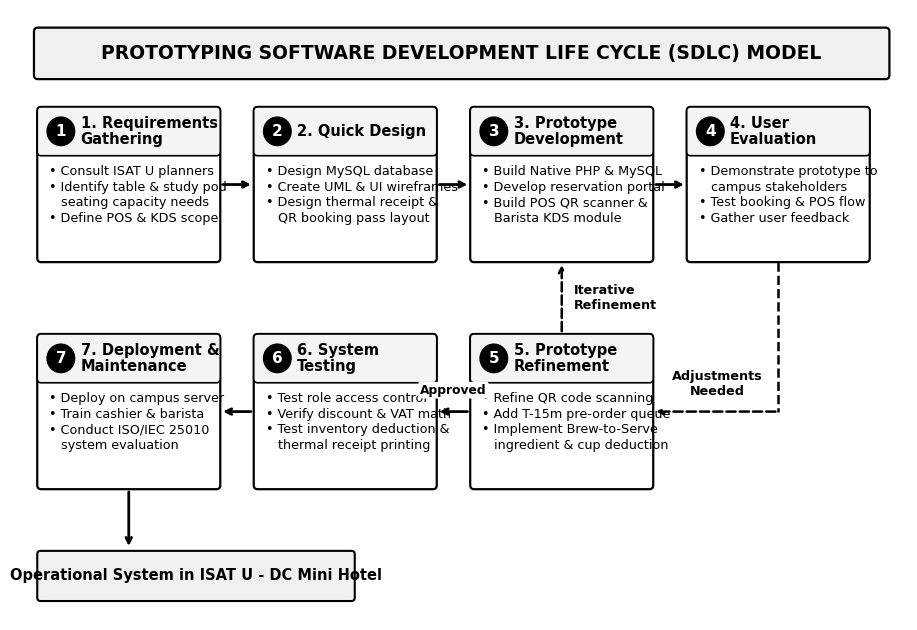

Python code for this plot:
# -*- coding: utf-8 -*-
"""
Generate Enlarged ("Padakuon") Prototyping SDLC Model Diagram for ISAT U Coffee Shop POS System
Strictly Black and White, 2D Vector Style
- Enlarged cards and clean typography so ZERO text overflows any card border
- Replaced "80mm receipt" with "Thermal receipt" per teacher instruction
- High contrast, 300 DPI Times New Roman typography optimized for full 6.0-inch width on short bond paper
"""
import os
import matplotlib
matplotlib.use('Agg')
import matplotlib.pyplot as plt
import matplotlib.patches as patches

def draw_prototyping_model(output_png):
    # Enlarged canvas (9.6 x 6.4 in at 300 DPI) for crystal-clear full-width rendering
    fig, ax = plt.subplots(figsize=(9.6, 6.4), dpi=300)
    ax.set_xlim(0, 136)
    ax.set_ylim(0, 90)
    ax.axis('off')

    font_family = 'Times New Roman'
    fig.patch.set_facecolor('#FFFFFF')

    # Main outer title banner
    banner = patches.FancyBboxPatch(
        (3, 80), 130, 7.2, boxstyle="round,pad=0.2,rounding_size=0.6",
        facecolor="#F0F0F0", edgecolor="#000000", lw=1.6
    )
    ax.add_patch(banner)
    ax.text(68.0, 83.6, "PROTOTYPING SOFTWARE DEVELOPMENT LIFE CYCLE (SDLC) MODEL",
            ha='center', va='center', fontfamily=font_family, fontsize=13.5, fontweight='bold', color="#000000")

    # Enlarged Card dimensions (width=27.5, height=22.5)
    # 4 columns across x:
    # Col 1: x = 3.5  to 31.0
    # Col 2: x = 36.5 to 64.0
    # Col 3: x = 69.5 to 97.0
    # Col 4: x = 102.5 to 130.0
    cw = 27.5
    ch = 22.5

    phases = [
        (
            1, "1. Requirements\nGathering",
            3.5, 53.0,
            ["• Consult ISAT U planners", "• Identify table & study pod", "   seating capacity needs", "• Define POS & KDS scope"]
        ),
        (
            2, "2. Quick Design",
            36.5, 53.0,
            ["• Design MySQL database", "• Create UML & UI wireframes", "• Design thermal receipt &", "   QR booking pass layout"]
        ),
        (
            3, "3. Prototype\nDevelopment",
            69.5, 53.0,
            ["• Build Native PHP & MySQL", "• Develop reservation portal", "• Build POS QR scanner &", "   Barista KDS module"]
        ),
        (
            4, "4. User\nEvaluation",
            102.5, 53.0,
            ["• Demonstrate prototype to", "   campus stakeholders", "• Test booking & POS flow", "• Gather user feedback"]
        ),
        (
            5, "5. Prototype\nRefinement",
            69.5, 19.5,
            ["• Refine QR code scanning", "• Add T-15m pre-order queue", "• Implement Brew-to-Serve", "   ingredient & cup deduction"]
        ),
        (
            6, "6. System\nTesting",
            36.5, 19.5,
            ["• Test role access control", "• Verify discount & VAT math", "• Test inventory deduction &", "   thermal receipt printing"]
        ),
        (
            7, "7. Deployment &\nMaintenance",
            3.5, 19.5,
            ["• Deploy on campus server", "• Train cashier & barista", "• Conduct ISO/IEC 25010", "   system evaluation"]
        ),
    ]

    for pid, title, px, py, bullets in phases:
        # Card body (White with crisp black border)
        card = patches.FancyBboxPatch(
            (px, py), cw, ch, boxstyle="round,pad=0.2,rounding_size=0.6",
            facecolor="#FFFFFF", edgecolor="#000000", lw=1.6
        )
        ax.add_patch(card)

        # Header shading
        hdr_h = 6.8
        hdr = patches.FancyBboxPatch(
            (px, py + ch - hdr_h), cw, hdr_h, boxstyle="round,pad=0.2,rounding_size=0.6",
            facecolor="#F4F4F4", edgecolor="#000000", lw=1.2
        )
        ax.add_patch(hdr)

        # Header badge circle (Solid black with white number)
        badge_r = 2.1
        badge_x = px + 3.4
        badge_y = py + ch - hdr_h/2
        badge = patches.Circle((badge_x, badge_y), badge_r, facecolor="#000000", edgecolor="#000000", lw=1.0)
        ax.add_patch(badge)
        ax.text(badge_x, badge_y, str(pid), ha='center', va='center',
                fontfamily=font_family, fontsize=11.0, fontweight='bold', color="#FFFFFF")

        # Card Title
        ax.text(px + 6.4, badge_y, title, ha='left', va='center',
                fontfamily=font_family, fontsize=10.5, fontweight='bold', color="#000000", linespacing=1.08)

        # Bullets inside body (strictly within card boundaries)
        bullet_text = "\n".join(bullets)
        ax.text(px + 1.6, py + ch - hdr_h - 1.6, bullet_text, ha='left', va='top',
                fontfamily=font_family, fontsize=9.2, color="#000000", linespacing=1.25)

    # Validated connections between cards (Edge to Edge, zero overlap)
    top_mid_y = 53.0 + ch/2  # 64.25
    bot_mid_y = 19.5 + ch/2  # 30.75

    # Forward arrows top row: 1 -> 2 -> 3 -> 4
    ax.annotate('', xy=(36.3, top_mid_y), xytext=(31.2, top_mid_y),
                arrowprops=dict(arrowstyle="->", color="#000000", lw=2.0))
    ax.annotate('', xy=(69.3, top_mid_y), xytext=(64.2, top_mid_y),
                arrowprops=dict(arrowstyle="->", color="#000000", lw=2.0))
    ax.annotate('', xy=(102.3, top_mid_y), xytext=(97.2, top_mid_y),
                arrowprops=dict(arrowstyle="->", color="#000000", lw=2.0))

    # Downward transition: Phase 4 -> Phase 5
    p4_cx = 102.5 + cw/2  # 116.25
    ax.plot([p4_cx, p4_cx], [52.8, bot_mid_y], color="#000000", lw=1.8, linestyle="--")
    ax.annotate('', xy=(97.2, bot_mid_y), xytext=(p4_cx, bot_mid_y),
                arrowprops=dict(arrowstyle="->", color="#000000", lw=1.8, linestyle="--"))
    ax.text(107.0, bot_mid_y + 2.0, "Adjustments\nNeeded", ha='center', va='bottom',
            fontfamily=font_family, fontsize=9.2, fontweight='bold', color="#000000",
            bbox=dict(boxstyle="round,pad=0.2", facecolor="#FFFFFF", edgecolor="none"))

    # Iteration Feedback Loop: Phase 5 back to Phase 3
    p5_cx = 69.5 + cw/2  # 83.25
    ax.annotate('', xy=(p5_cx, 52.8), xytext=(p5_cx, 42.2),
                arrowprops=dict(arrowstyle="->", color="#000000", lw=1.8, linestyle="--"))
    ax.text(p5_cx + 1.8, 47.5, "Iterative\nRefinement", ha='left', va='center',
            fontfamily=font_family, fontsize=9.2, fontweight='bold', color="#000000",
            bbox=dict(boxstyle="round,pad=0.2", facecolor="#FFFFFF", edgecolor="none"))

    # Bottom row forward arrows: 5 -> 6 -> 7
    ax.annotate('', xy=(64.2, bot_mid_y), xytext=(69.3, bot_mid_y),
                arrowprops=dict(arrowstyle="->", color="#000000", lw=2.0))
    ax.text(66.75, bot_mid_y + 2.2, "Approved", ha='center', va='bottom',
            fontfamily=font_family, fontsize=8.8, fontweight='bold', color="#000000",
            bbox=dict(boxstyle="round,pad=0.15", facecolor="#FFFFFF", edgecolor="none"))

    ax.annotate('', xy=(31.2, bot_mid_y), xytext=(36.3, bot_mid_y),
                arrowprops=dict(arrowstyle="->", color="#000000", lw=2.0))

    # Phase 7 bottom to Operational Deployment Badge
    p7_cx = 3.5 + cw/2  # 17.25
    ax.annotate('', xy=(p7_cx, 10.5), xytext=(p7_cx, 19.3),
                arrowprops=dict(arrowstyle="->", color="#000000", lw=2.0))

    deploy_box = patches.FancyBboxPatch(
        (3.5, 3.0), 48.0, 7.0, boxstyle="round,pad=0.2,rounding_size=0.5",
        facecolor="#F0F0F0", edgecolor="#000000", lw=1.5
    )
    ax.add_patch(deploy_box)
    ax.text(27.5, 6.5, "Operational System in ISAT U - DC Mini Hotel",
            ha='center', va='center', fontfamily=font_family, fontsize=10.5, fontweight='bold', color="#000000")

    plt.tight_layout()
    os.makedirs(os.path.dirname(output_png), exist_ok=True)
    plt.savefig(output_png, dpi=300, bbox_inches='tight')
    plt.close()
    print(f"Generated Enlarged ('Padakuon') Strictly B&W Prototyping SDLC Model: {output_png}")

if __name__ == "__main__":
    draw_prototyping_model("Documentation/figures/figure2_prototyping.png")
